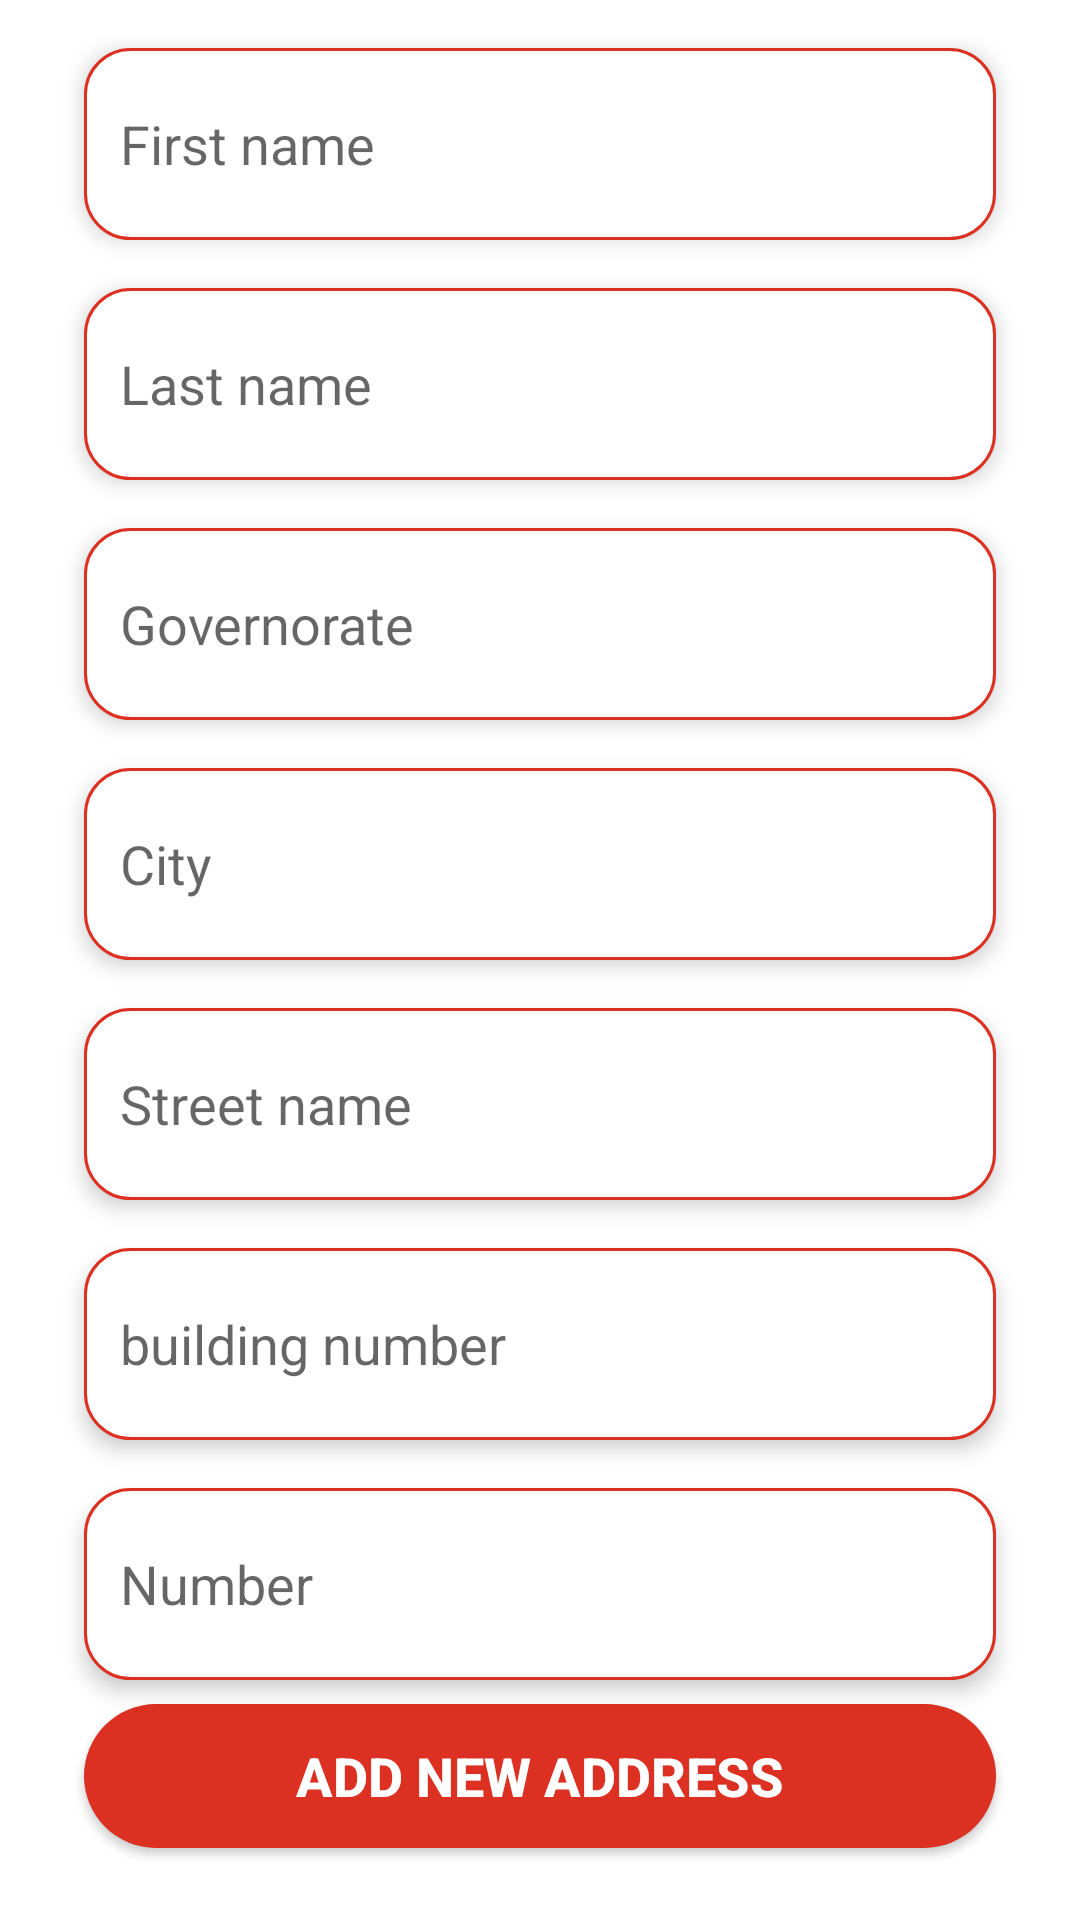

Produce the Android XML layout that renders to this screen, including the resource entries it uses.
<!-- AndroidManifest.xml: application theme Theme.Bazaar -->
<!-- res/layout/fragment_new_address.xml -->
<?xml version="1.0" encoding="utf-8"?>
<androidx.constraintlayout.widget.ConstraintLayout xmlns:android="http://schemas.android.com/apk/res/android"
    xmlns:app="http://schemas.android.com/apk/res-auto"
    xmlns:tools="http://schemas.android.com/tools"
    android:id="@+id/frameLayout2"
    android:layout_width="match_parent"
    android:layout_height="match_parent"
    android:padding="12dp"
    tools:context=".mainActivity.newAddressFragment.view.NewAddressFragment">


    <EditText
        android:id="@+id/first_name"
        android:layout_width="0dp"
        android:layout_height="64dp"
        android:layout_marginTop="4dp"
        android:background="@drawable/custom_et_backgroud"
        android:elevation="4dp"
        android:hint="First name"
        android:paddingStart="12dp"
        app:layout_constraintEnd_toStartOf="@+id/guideline7"
        app:layout_constraintHorizontal_bias="0.0"
        app:layout_constraintStart_toStartOf="@+id/guideline6"
        app:layout_constraintTop_toTopOf="parent"
        tools:ignore="RtlSymmetry" />

    <EditText
        android:id="@+id/last_name"
        android:layout_width="0dp"
        android:layout_height="64dp"
        android:layout_marginTop="16dp"
        android:background="@drawable/custom_et_backgroud"
        android:elevation="4dp"
        android:hint="@string/last_name"
        android:paddingStart="12dp"
        app:layout_constraintEnd_toStartOf="@+id/guideline7"
        app:layout_constraintHorizontal_bias="0.0"
        app:layout_constraintStart_toStartOf="@+id/guideline6"
        app:layout_constraintTop_toBottomOf="@+id/first_name"
        tools:ignore="RtlSymmetry" />

    <EditText
        android:id="@+id/nonEditable"
        android:layout_width="0dp"
        android:layout_height="64dp"
        android:layout_marginTop="16dp"
        android:background="@drawable/custom_et_backgroud"
        android:editable="false"
        android:elevation="4dp"
        android:paddingStart="12dp"
        android:text="@string/egypt"
        app:layout_constraintBottom_toTopOf="@+id/btnAddAddress"
        app:layout_constraintEnd_toStartOf="@+id/guideline7"
        app:layout_constraintHorizontal_bias="0.0"
        app:layout_constraintStart_toStartOf="@+id/guideline6"
        app:layout_constraintTop_toBottomOf="@+id/et_phone"
        app:layout_constraintVertical_bias="0.2"
        tools:ignore="RtlSymmetry" />

    <EditText
        android:id="@+id/governorate"
        android:layout_width="0dp"
        android:layout_height="64dp"
        android:layout_marginTop="16dp"
        android:background="@drawable/custom_et_backgroud"
        android:elevation="4dp"
        android:hint="@string/enter_your_governorate"
        android:paddingStart="12dp"
        app:layout_constraintEnd_toStartOf="@+id/guideline7"
        app:layout_constraintHorizontal_bias="0.0"
        app:layout_constraintStart_toStartOf="@+id/guideline6"
        app:layout_constraintTop_toBottomOf="@+id/last_name"
        tools:ignore="RtlSymmetry" />

    <EditText
        android:id="@+id/et_phone"
        android:layout_width="0dp"
        android:layout_height="64dp"
        android:layout_marginTop="16dp"
        android:background="@drawable/custom_et_backgroud"
        android:elevation="4dp"
        android:hint="@string/enter_your_phone_number"
        android:paddingStart="12dp"
        app:layout_constraintEnd_toStartOf="@+id/guideline7"
        app:layout_constraintHorizontal_bias="0.0"
        app:layout_constraintStart_toStartOf="@+id/guideline6"
        app:layout_constraintTop_toBottomOf="@+id/building_number"
        tools:ignore="RtlSymmetry" />

    <EditText
        android:id="@+id/et_city"
        android:layout_width="0dp"
        android:layout_height="64dp"
        android:layout_marginTop="16dp"
        android:background="@drawable/custom_et_backgroud"
        android:elevation="4dp"
        android:hint="@string/enter_your_city"
        android:paddingStart="12dp"
        app:layout_constraintEnd_toStartOf="@+id/guideline7"
        app:layout_constraintHorizontal_bias="0.0"
        app:layout_constraintStart_toStartOf="@+id/guideline6"
        app:layout_constraintTop_toBottomOf="@+id/governorate"
        tools:ignore="RtlSymmetry" />

    <EditText
        android:id="@+id/building_number"
        android:layout_width="0dp"
        android:layout_height="64dp"
        android:layout_marginTop="16dp"
        android:background="@drawable/custom_et_backgroud"
        android:elevation="4dp"
        android:hint="@string/building_number"
        android:paddingStart="12dp"
        app:layout_constraintEnd_toStartOf="@+id/guideline7"
        app:layout_constraintHorizontal_bias="1.0"
        app:layout_constraintStart_toStartOf="@+id/guideline6"
        app:layout_constraintTop_toBottomOf="@+id/street_name"
        tools:ignore="RtlSymmetry" />

    <EditText
        android:id="@+id/street_name"
        android:layout_width="0dp"
        android:layout_height="64dp"
        android:layout_marginTop="16dp"
        android:background="@drawable/custom_et_backgroud"
        android:elevation="4dp"
        android:hint="@string/street_name"
        android:paddingStart="12dp"
        app:layout_constraintEnd_toStartOf="@+id/guideline7"
        app:layout_constraintHorizontal_bias="1.0"
        app:layout_constraintStart_toStartOf="@+id/guideline6"
        app:layout_constraintTop_toBottomOf="@+id/et_city"
        tools:ignore="RtlSymmetry" />

    <androidx.appcompat.widget.AppCompatButton
        android:id="@+id/btnAddAddress"
        android:layout_width="0dp"
        android:layout_height="wrap_content"
        android:layout_marginBottom="12dp"
        android:background="@drawable/custom_button_background"
        android:text="@string/add_new_address"
        android:textColor="@color/white"
        android:textSize="18sp"
        android:textStyle="bold"
        app:layout_constraintBottom_toBottomOf="parent"
        app:layout_constraintEnd_toEndOf="@+id/nonEditable"
        app:layout_constraintHorizontal_bias="1.0"
        app:layout_constraintStart_toStartOf="@+id/nonEditable" />

    <androidx.constraintlayout.widget.Guideline
        android:id="@+id/guideline6"
        android:layout_width="wrap_content"
        android:layout_height="wrap_content"
        android:orientation="vertical"
        app:layout_constraintGuide_begin="16dp" />

    <androidx.constraintlayout.widget.Guideline
        android:id="@+id/guideline7"
        android:layout_width="wrap_content"
        android:layout_height="wrap_content"
        android:orientation="vertical"
        app:layout_constraintGuide_end="16dp" />

</androidx.constraintlayout.widget.ConstraintLayout>
<!-- resources referenced by this layout -->
<resources>
  <color name="white">#FFFFFFFF</color>
  <!-- drawable custom_button_background (drawable) -->
  <?xml version="1.0" encoding="utf-8"?>
  <shape xmlns:android="http://schemas.android.com/apk/res/android">
      <solid android:color="@color/primaryColor"/>
      <corners android:radius="25dp"/>
  
  </shape>
  <!-- drawable custom_et_backgroud (drawable) -->
  <?xml version="1.0" encoding="utf-8"?>
  <shape xmlns:android="http://schemas.android.com/apk/res/android">
      <solid android:color="@color/white"/>
      <stroke android:color="@color/primaryColor" android:width="1dp"/>
      <corners android:radius="15dp"/>
  
  </shape>
  <string name="add_new_address">Add new address</string>
  <string name="building_number">building number</string>
  <string name="egypt">EGYPT</string>
  <string name="enter_your_city">City</string>
  <string name="enter_your_governorate">Governorate</string>
  <string name="enter_your_phone_number">Number</string>
  <string name="last_name">Last name</string>
  <string name="street_name">Street name</string>
  <style name="Theme.Bazaar" parent="Theme.MaterialComponents.DayNight.NoActionBar">
          
          <item name="colorPrimary">@color/primaryColor</item>
          <item name="colorPrimaryVariant">@color/white</item>
          <item name="colorOnPrimary">@color/black</item>
          
          <item name="colorSecondary">@color/teal_200</item>
          <item name="colorSecondaryVariant">@color/teal_700</item>
          <item name="colorOnSecondary">@color/black</item>
          
          <item name="android:statusBarColor">?attr/colorPrimaryVariant</item>
          <item name="android:windowLightStatusBar">true</item>
  
          
      </style>
  <color name="primaryColor">#DB3022</color>
  <color name="black">#FF000000</color>
  <color name="teal_200">#FF03DAC5</color>
  <color name="teal_700">#FF018786</color>
</resources>
